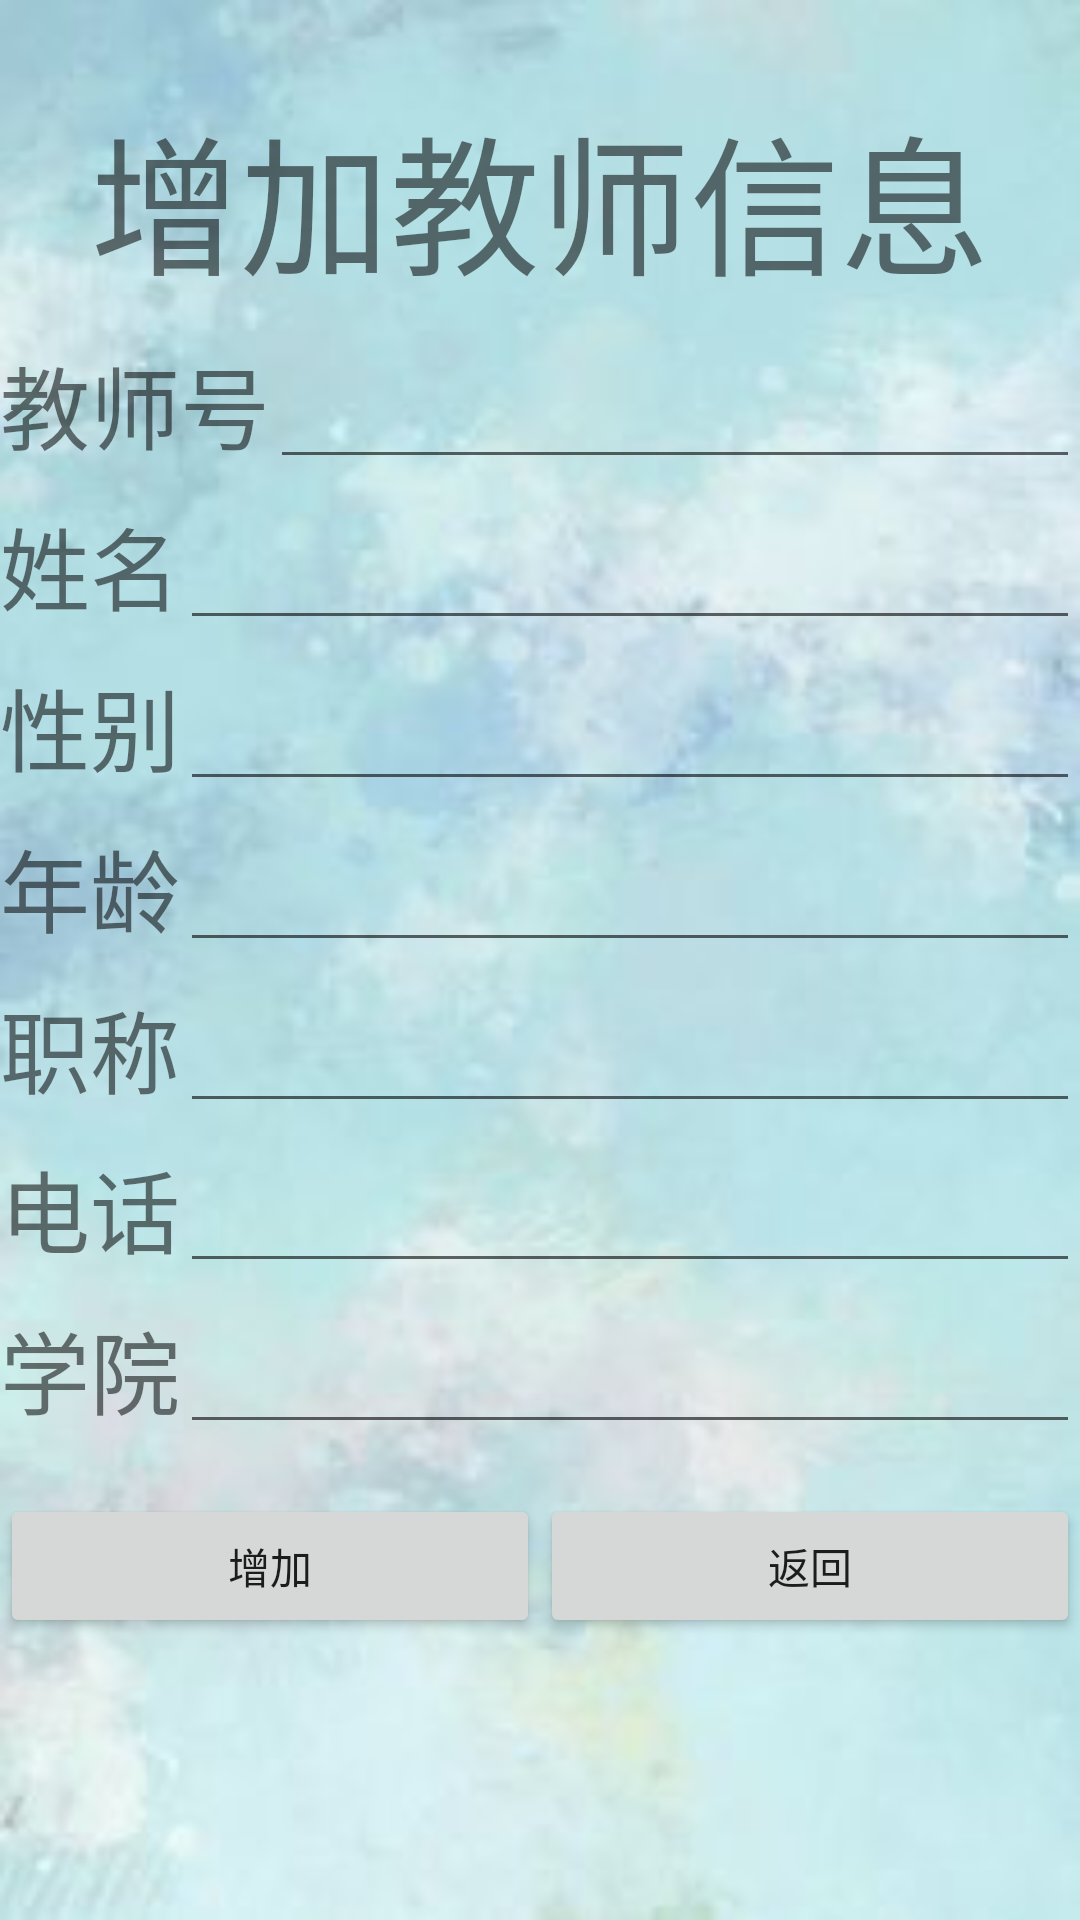

Here is an Android app screen rendered from its layout file. Give the layout XML and the strings, colors and styles it references.
<!-- AndroidManifest.xml: application theme NoActivityFULLscreen -->
<!-- res/layout/activity_add_teacher.xml -->
<?xml version="1.0" encoding="utf-8"?>
<LinearLayout xmlns:android="http://schemas.android.com/apk/res/android"
    xmlns:app="http://schemas.android.com/apk/res-auto"
    xmlns:tools="http://schemas.android.com/tools"
    android:layout_width="match_parent"
    android:layout_height="match_parent"
    android:orientation="vertical"
    android:background="@mipmap/timg3"
    tools:context=".administractor.add">
    <LinearLayout
        android:layout_width="match_parent"
        android:layout_marginTop="30dp"
        android:layout_height="wrap_content">
        <TextView
            android:layout_width="match_parent"
            android:layout_height="wrap_content"
            android:textSize="50dp"
            android:gravity="center"
            android:text="增加教师信息"/>
    </LinearLayout>
    <LinearLayout
        android:layout_width="match_parent"
        android:layout_height="wrap_content"
        android:layout_marginTop="10dp"
        android:gravity="left"
        android:orientation="horizontal">

        <TextView
            android:layout_width="wrap_content"
            android:layout_height="wrap_content"
            android:text="教师号"
            android:textSize="30dp" />

        <EditText
            android:layout_width="match_parent"
            android:layout_height="wrap_content"
            android:inputType="number"
            android:id="@+id/edit_teacher_id"/>
    </LinearLayout>
    <LinearLayout
        android:layout_width="match_parent"
        android:layout_height="wrap_content"
        android:orientation="horizontal"
        android:layout_marginTop="10dp"
        android:gravity="left"
        >

        <TextView
            android:layout_width="wrap_content"
            android:layout_height="wrap_content"
            android:text="姓名"
            android:textSize="30dp"/>

        <EditText
            android:layout_width="match_parent"
            android:layout_height="wrap_content"
            android:id="@+id/edit_teacher_xingming"/>
    </LinearLayout>
    <LinearLayout
        android:layout_width="match_parent"
        android:layout_height="wrap_content"
        android:orientation="horizontal"
        android:layout_marginTop="10dp"
        android:gravity="left"
        >

        <TextView
            android:layout_width="wrap_content"
            android:layout_height="wrap_content"
            android:text="性别"
            android:textSize="30dp"/>

        <EditText
            android:layout_width="match_parent"
            android:layout_height="wrap_content"
            android:id="@+id/edit_teacher_sex"/>
    </LinearLayout>
    <LinearLayout
        android:layout_width="match_parent"
        android:layout_height="wrap_content"
        android:orientation="horizontal"
        android:layout_marginTop="10dp"
        android:gravity="left"
        >

        <TextView
            android:layout_width="wrap_content"
            android:layout_height="wrap_content"
            android:text="年龄"
            android:textSize="30dp"/>

        <EditText
            android:layout_width="match_parent"
            android:layout_height="wrap_content"
            android:id="@+id/edit_teacher_age"/>
    </LinearLayout>
    <LinearLayout
        android:layout_width="match_parent"
        android:layout_height="wrap_content"
        android:orientation="horizontal"
        android:gravity="left"
        android:layout_marginTop="10dp"
        >

        <TextView
            android:layout_width="wrap_content"
            android:layout_height="wrap_content"
            android:text="职称"
            android:textSize="30dp"/>

        <EditText
            android:layout_width="match_parent"
            android:layout_height="wrap_content"
            android:id="@+id/edit_teacher_level"/>
    </LinearLayout>
    <LinearLayout
        android:layout_width="match_parent"
        android:layout_height="wrap_content"
        android:layout_marginTop="10dp"
        android:orientation="horizontal"
        android:gravity="left
"
        >

        <TextView
            android:layout_width="wrap_content"
            android:layout_height="wrap_content"
            android:text="电话"
            android:inputType="number"
            android:textSize="30dp"/>

        <EditText
            android:layout_width="match_parent"
            android:layout_height="wrap_content"
            android:id="@+id/edit_teacher_phone"/>
    </LinearLayout>
    <LinearLayout
        android:layout_width="match_parent"
        android:layout_height="wrap_content"
        android:orientation="horizontal"
        android:layout_marginTop="10dp"
        android:gravity="left
"
        >

        <TextView
            android:layout_width="wrap_content"
            android:layout_height="wrap_content"
            android:text="学院"
            android:textSize="30dp"/>

        <EditText
            android:layout_width="match_parent"
            android:layout_height="wrap_content"
            android:id="@+id/edit_teacher_college"/>
    </LinearLayout>
    <LinearLayout
        android:layout_width="match_parent"
        android:layout_height="wrap_content"
        android:layout_marginTop="20dp"
        android:orientation="horizontal">
        <Button
            android:layout_width="wrap_content"
            android:layout_height="wrap_content"
            android:layout_weight="1"
            android:id="@+id/button_add_teacher_ok"
            android:text="增加"/>
        <Button
            android:layout_width="wrap_content"
            android:layout_height="wrap_content"
            android:layout_weight="1"
            android:id="@+id/button_finish_add_teacher"
            android:text="返回"/>


    </LinearLayout>

</LinearLayout>
<!-- resources referenced by this layout -->
<resources>
  <!-- mipmap timg3: jpg bitmap (mipmap-xhdpi, 8115 bytes) -->
  <style name="NoActivityFULLscreen" parent="Theme.AppCompat.Light.NoActionBar">
          <item name="windowNoTitle">true</item>
          <item name="windowActionBar">true</item>
          
          <item name="android:windowContentOverlay">@null</item>
      </style>
</resources>
